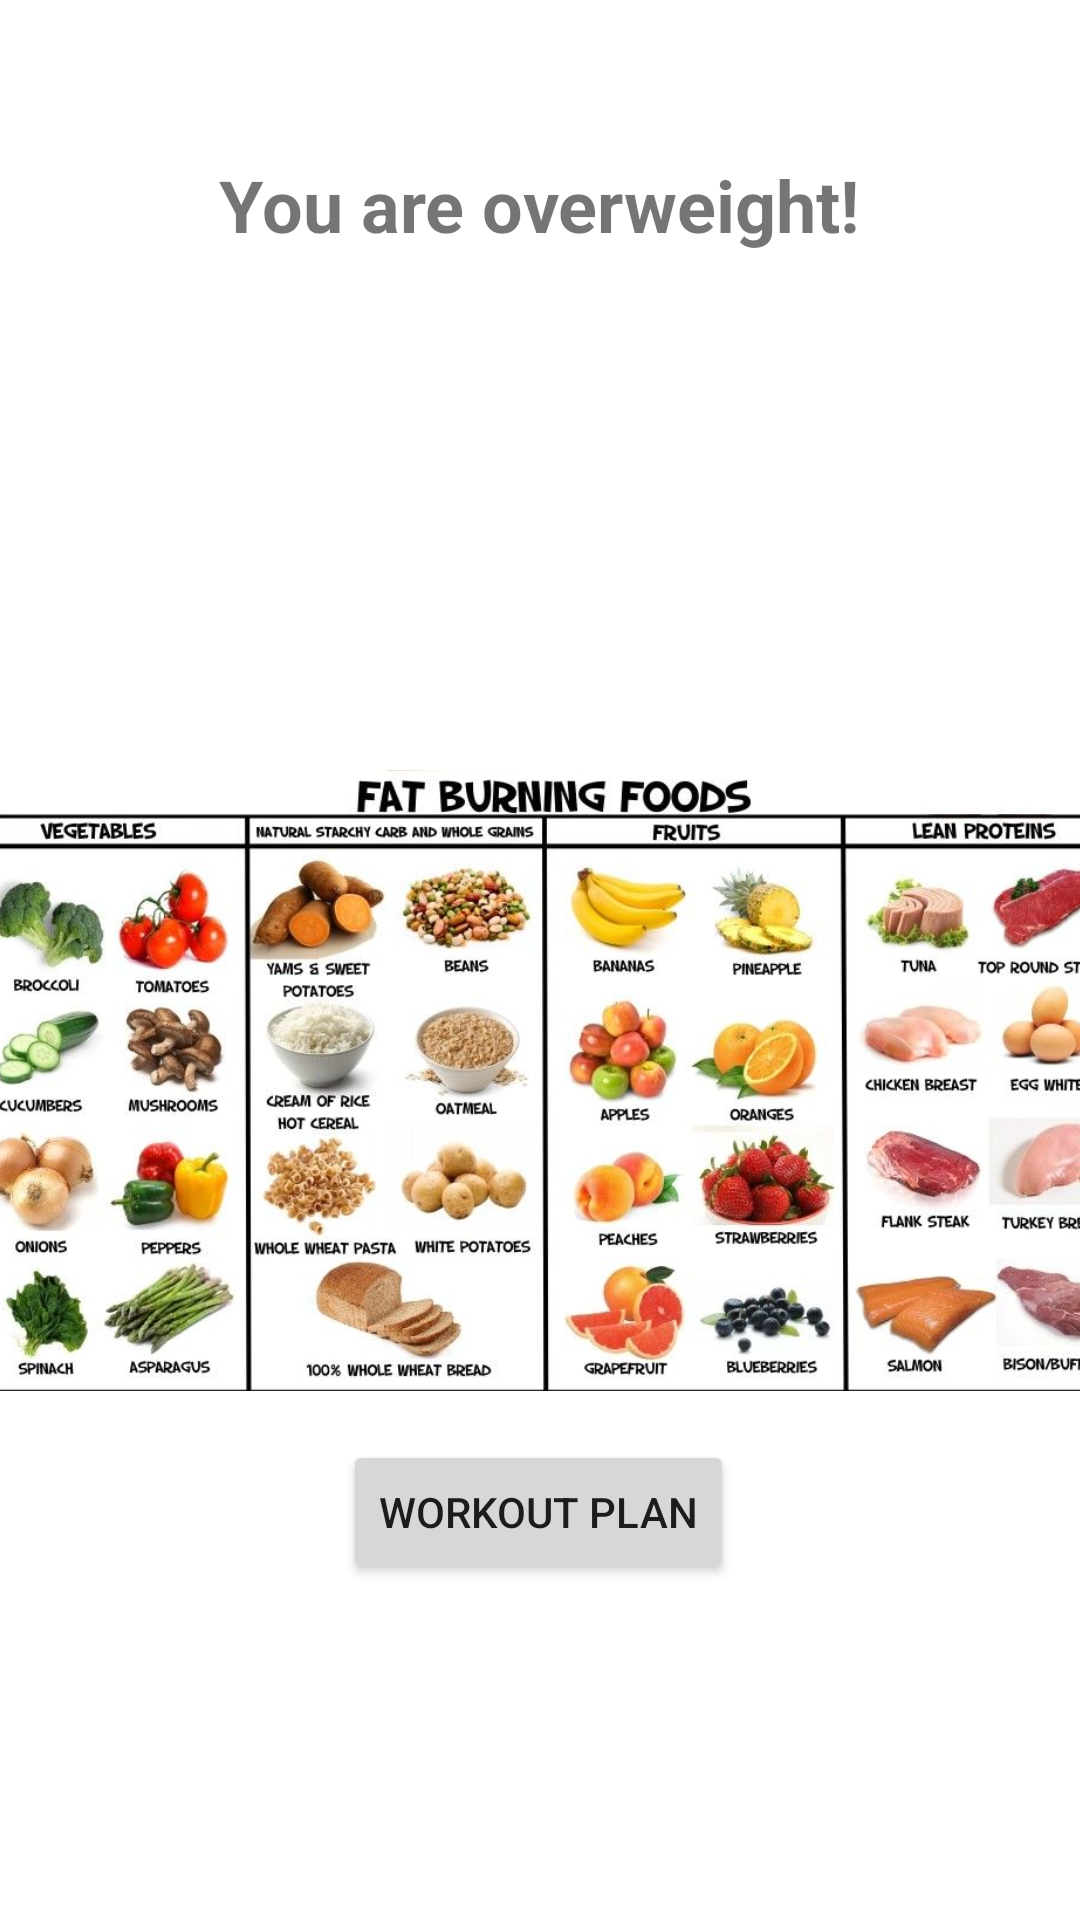

Reconstruct the res/layout file that produces this screen, plus the resources it refers to.
<!-- AndroidManifest.xml: application theme Theme.Getfit -->
<!-- res/layout/activity_overweight.xml -->
<?xml version="1.0" encoding="utf-8"?>

<androidx.constraintlayout.widget.ConstraintLayout xmlns:android="http://schemas.android.com/apk/res/android"
    xmlns:app="http://schemas.android.com/apk/res-auto"
    xmlns:tools="http://schemas.android.com/tools"
    android:layout_width="match_parent"
    android:layout_height="match_parent"
    tools:context=".overweight">

    <TextView
        android:id="@+id/ov1"
        android:layout_width="wrap_content"
        android:layout_height="wrap_content"
        android:layout_marginTop="52dp"
        android:text="You are overweight!"
        android:textSize="24sp"
        android:textStyle="bold"
        app:layout_constraintEnd_toEndOf="parent"
        app:layout_constraintHorizontal_bias="0.497"
        app:layout_constraintStart_toStartOf="parent"
        app:layout_constraintTop_toTopOf="parent" />

    <ImageView
        android:id="@+id/ovimg"
        android:layout_width="384dp"
        android:layout_height="651dp"
        android:layout_marginStart="21dp"
        android:layout_marginLeft="21dp"
        android:layout_marginTop="2dp"
        android:layout_marginEnd="21dp"
        android:layout_marginRight="21dp"
        android:layout_marginBottom="6dp"
        app:layout_constraintBottom_toBottomOf="parent"
        app:layout_constraintEnd_toEndOf="parent"
        app:layout_constraintStart_toStartOf="parent"
        app:layout_constraintTop_toBottomOf="@+id/ov1"
        app:srcCompat="@drawable/overweight_diet" />

    <Button
        android:id="@+id/workover"
        android:layout_width="wrap_content"
        android:layout_height="wrap_content"
        android:layout_marginBottom="112dp"
        android:text="Workout plan"
        app:layout_constraintBottom_toBottomOf="parent"
        app:layout_constraintEnd_toEndOf="parent"
        app:layout_constraintHorizontal_bias="0.498"
        app:layout_constraintStart_toStartOf="parent" />
</androidx.constraintlayout.widget.ConstraintLayout>
<!-- resources referenced by this layout -->
<resources>
  <!-- drawable overweight_diet: jpg bitmap (drawable, 104176 bytes) -->
  <style name="Theme.Getfit" parent="Theme.MaterialComponents.DayNight.DarkActionBar">
          
          <item name="colorPrimary">@color/purple_500</item>
          <item name="colorPrimaryVariant">@color/purple_700</item>
          <item name="colorOnPrimary">@color/white</item>
          
          <item name="colorSecondary">@color/teal_200</item>
          <item name="colorSecondaryVariant">@color/teal_700</item>
          <item name="colorOnSecondary">@color/black</item>
          
          <item name="android:statusBarColor" tools:targetApi="l">?attr/colorPrimaryVariant</item>
          
      </style>
  <!-- not gathered from this repository: default colours our renderer supplied (Android Studio template values) -->
  <color name="purple_500">#FF6200EE</color>
  <color name="purple_700">#FF3700B3</color>
  <color name="teal_200">#FF03DAC5</color>
  <color name="teal_700">#FF018786</color>
  <color name="black">#FF000000</color>
  <color name="white">#FFFFFFFF</color>
</resources>
